Run: headless pygame with SDL's dummy video driver; simulated clock (each Clock.tick advances the game by its frame time, no real sleeping); random seed 0; keys injected as events and as key.get_pressed() state; mouse plan: one left click at the window centre at the start of phase 2, then a move to the lower-right quarter at the start of phase 3.
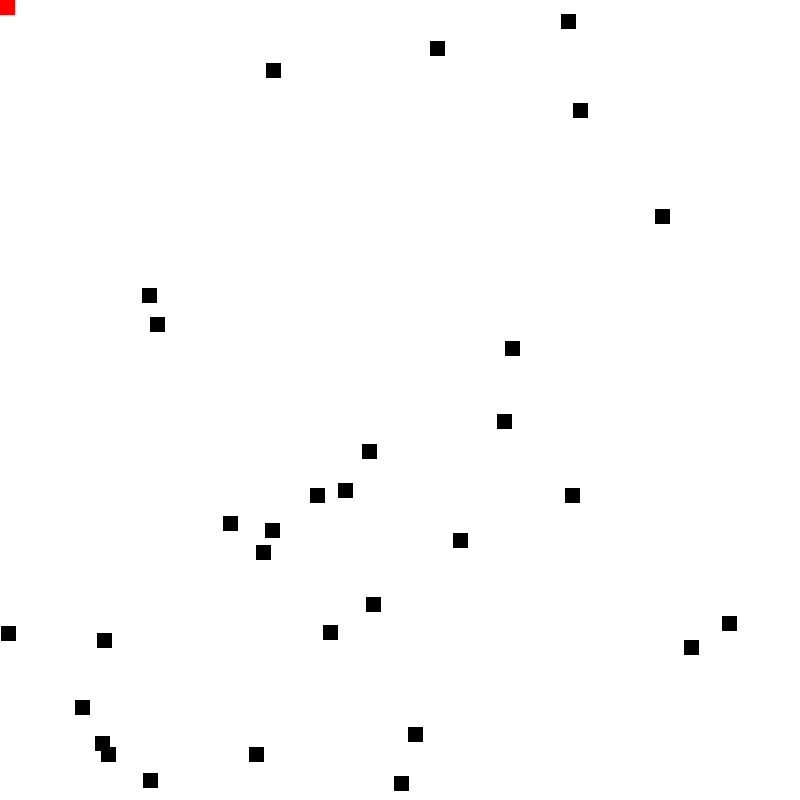
Frame 1 of 4 · flips 1–60 · no input
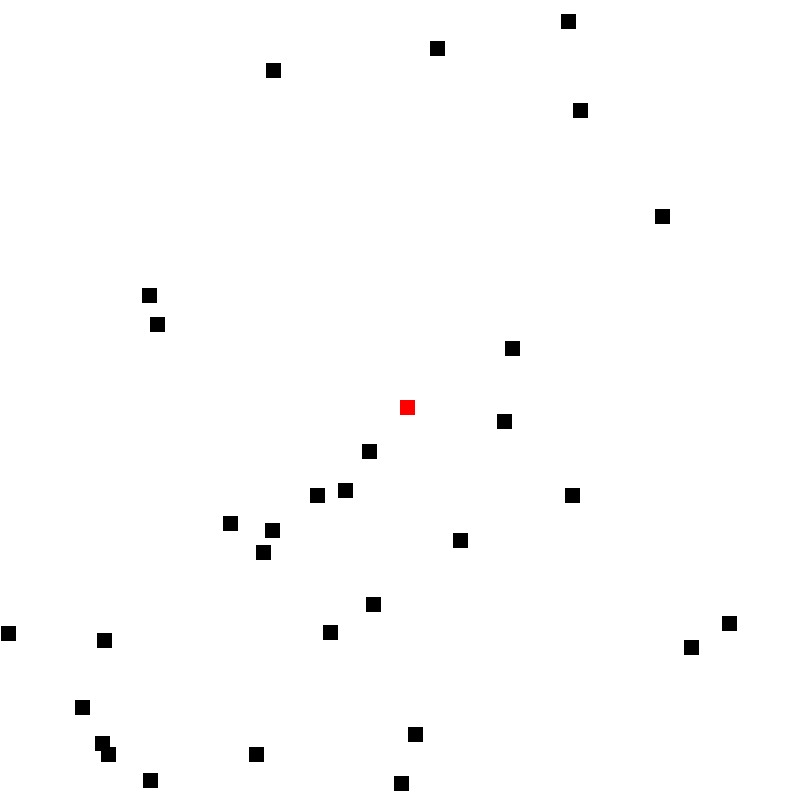
Frame 2 of 4 · flips 61–180 · clicked the window centre · tapped SPACE, RETURN · held RIGHT (→), D
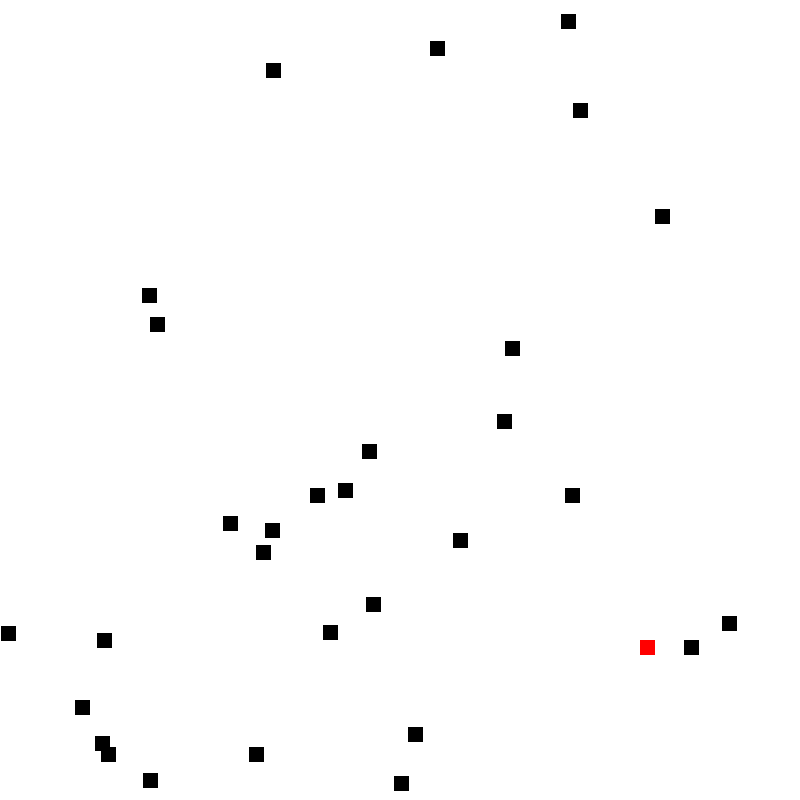
Frame 3 of 4 · flips 181–300 · moved the mouse to the lower-right quarter · held DOWN (↓), S
Frame 4 of 4 · flips 301–420 · held LEFT (←), A, UP (↑), W · screen unchanged from frame 3, image omitted

The pygame program that drew these frames:

import pygame
import time
import random

WIDTH = 800
HEIGHT = 800


pygame.init()
sc = pygame.display.set_mode((WIDTH,HEIGHT))
pygame.display.set_caption("Chase game")

clock = pygame.time.Clock()


class Block(pygame.sprite.Sprite):
    def __init__(self,width,height,color):
        super().__init__()
        self.image = pygame.Surface([width,height])
        self.image.fill(color)
        self.rect = self.image.get_rect()

block_list = pygame.sprite.Group()
all_blocks = pygame.sprite.Group()

for i in range(30):
    block = Block(15,15,"black")
    block.rect.x = random.randint(0,WIDTH)
    block.rect.y = random.randint(0,HEIGHT)
    block_list.add(block)
    all_blocks.add(block)

player = Block(15,15,"red")
player.rect.x = WIDTH/2
player.rect.y = HEIGHT/2
all_blocks.add(player)

while True:
    for event in pygame.event.get():
        if event.type == pygame.QUIT:
            exit()
    sc.fill("white")
    position = pygame.mouse.get_pos()
    player.rect.x = position[0]
    player.rect.y = position[1]
    collide = pygame.sprite.spritecollide(player,block_list,True)
    #red_block.draw(sc)
    all_blocks.draw(sc)
    pygame.display.flip()
    clock.tick(60)
